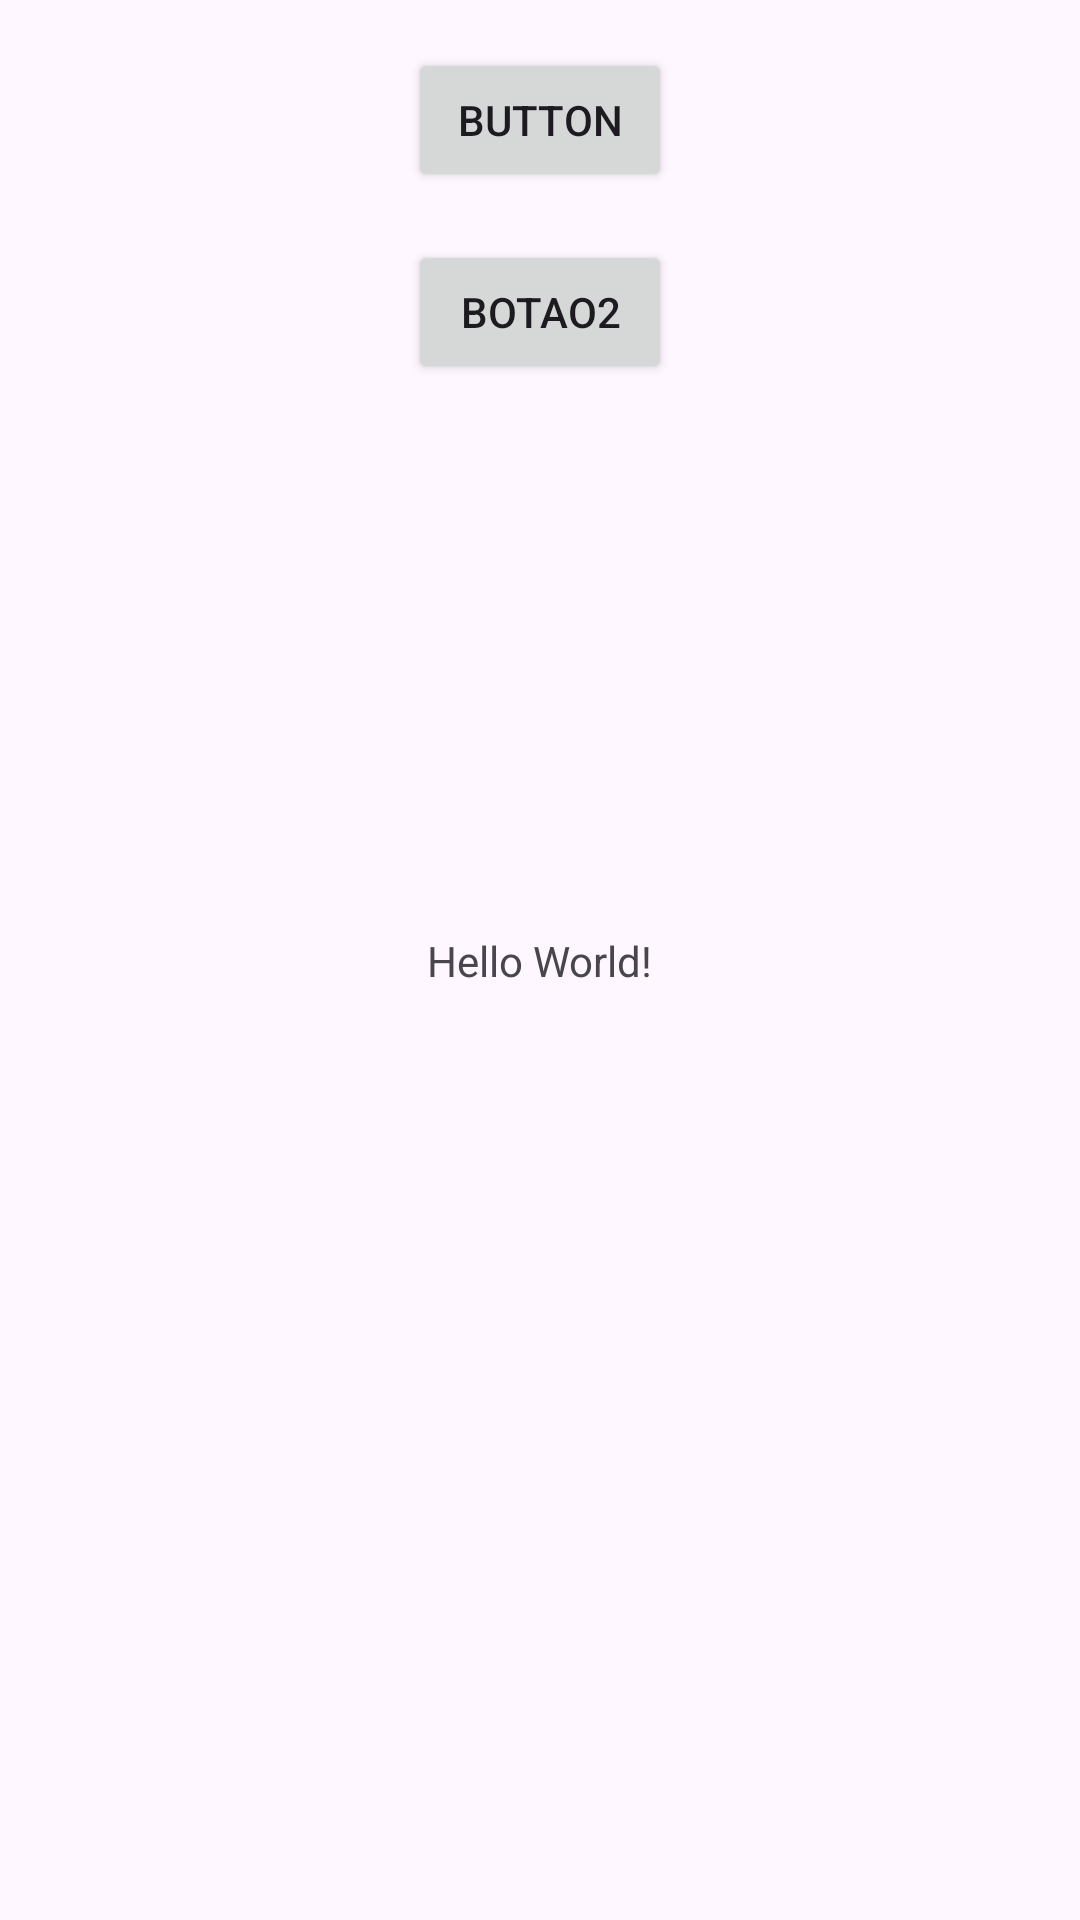

The Android layout XML behind this screen, and the referenced resources:
<!-- AndroidManifest.xml: application theme Theme.Bora -->
<!-- res/layout/activity_main.xml -->
<?xml version="1.0" encoding="utf-8"?>
<androidx.constraintlayout.widget.ConstraintLayout xmlns:android="http://schemas.android.com/apk/res/android"
    xmlns:app="http://schemas.android.com/apk/res-auto"
    xmlns:tools="http://schemas.android.com/tools"
    android:layout_width="match_parent"
    android:layout_height="match_parent"
    tools:context=".MainActivity">

    <TextView
        android:layout_width="wrap_content"
        android:layout_height="wrap_content"
        android:text="Hello World!"
        app:layout_constraintBottom_toBottomOf="parent"
        app:layout_constraintEnd_toEndOf="parent"
        app:layout_constraintStart_toStartOf="parent"
        app:layout_constraintTop_toTopOf="parent" />

    <Button
        android:id="@+id/bt_botao1"
        android:layout_width="wrap_content"
        android:layout_height="wrap_content"
        android:layout_marginTop="16dp"
        android:text="Button"
        app:layout_constraintEnd_toEndOf="parent"
        app:layout_constraintStart_toStartOf="parent"
        app:layout_constraintTop_toTopOf="parent" />

    <Button
        android:id="@+id/bt_botao2"
        android:layout_width="wrap_content"
        android:layout_height="wrap_content"
        android:layout_marginTop="16dp"
        android:text="botao2"
        app:layout_constraintEnd_toEndOf="parent"
        app:layout_constraintStart_toStartOf="parent"
        app:layout_constraintTop_toBottomOf="@id/bt_botao1" />

</androidx.constraintlayout.widget.ConstraintLayout>
<!-- resources referenced by this layout -->
<resources>
  <style name="Theme.Bora" parent="Base.Theme.Bora" />
  <style name="Base.Theme.Bora" parent="Theme.Material3.DayNight.NoActionBar">
          
          
      </style>
</resources>
